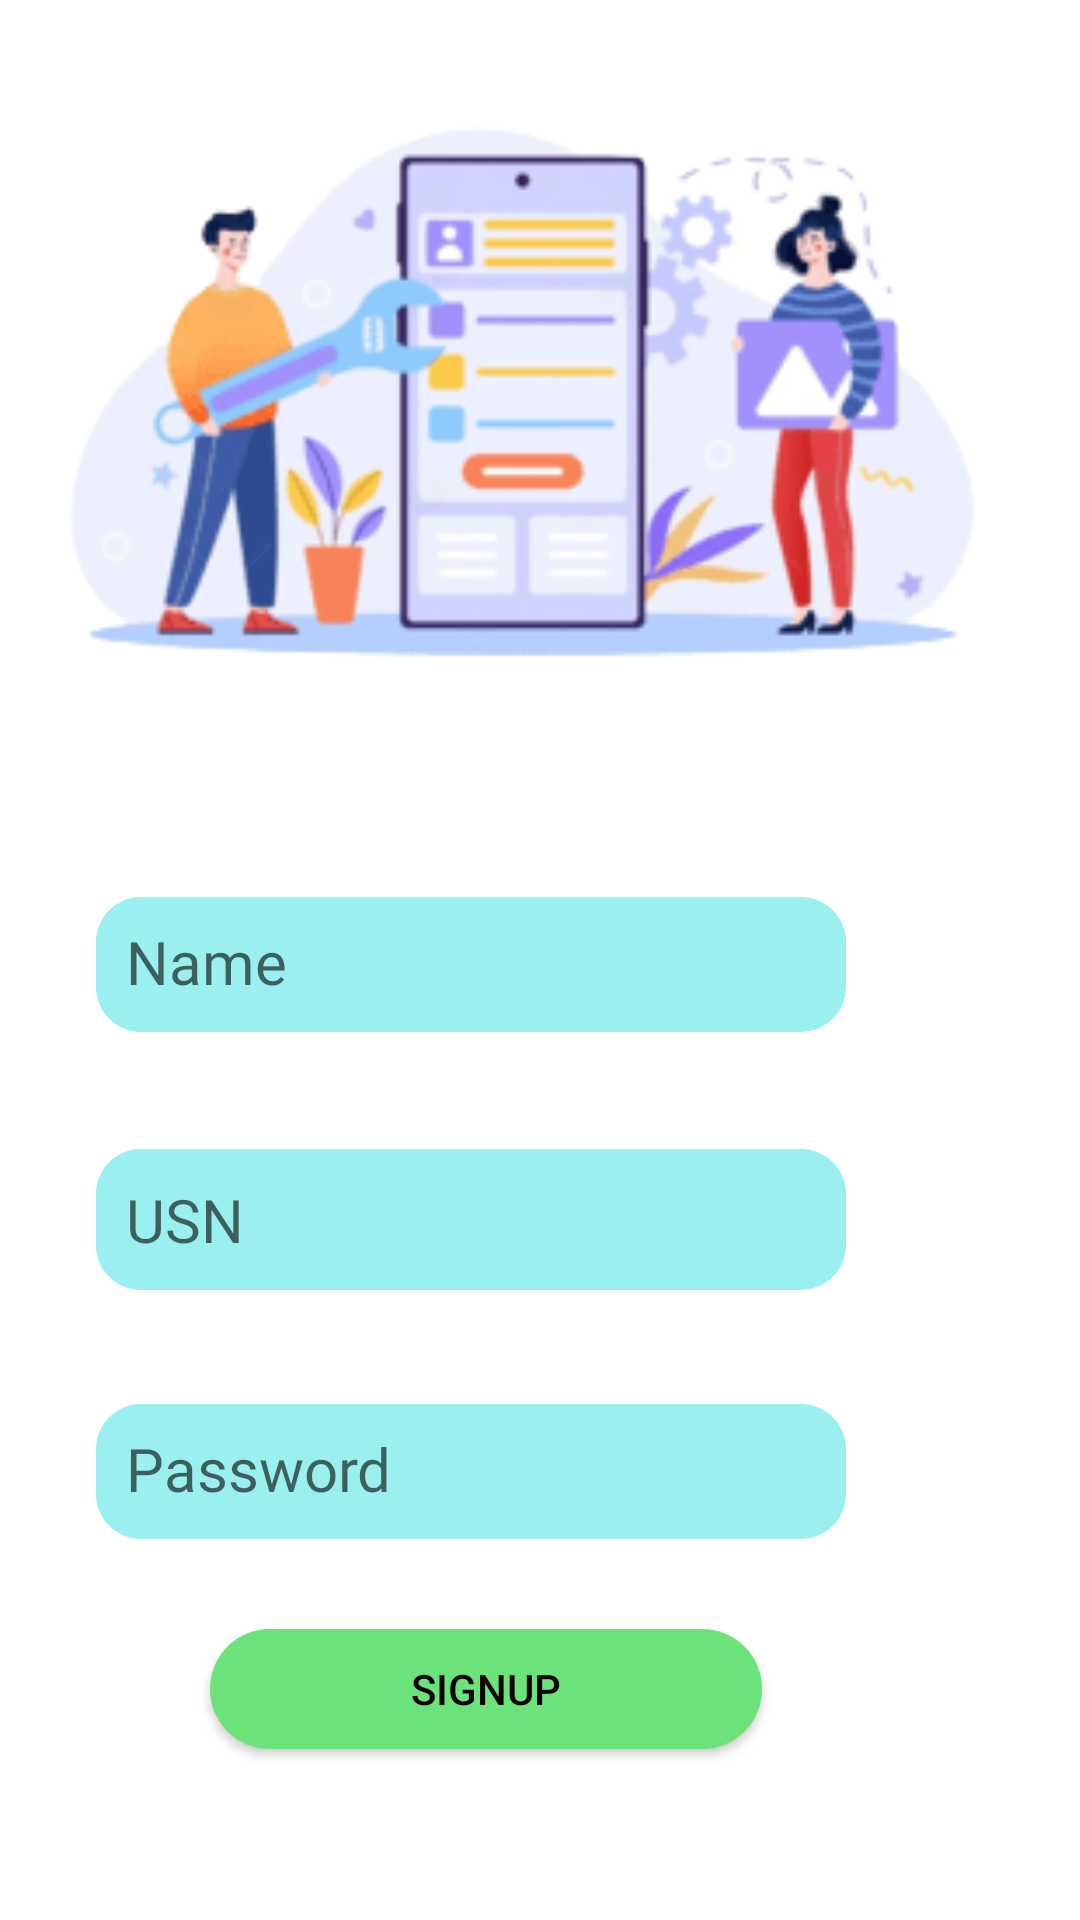

Write the Android layout XML for this screen, with the resource values it uses.
<!-- AndroidManifest.xml: application theme Theme.SAHAYADRIAPP -->
<!-- res/layout/activity_sign_up.xml -->
<?xml version="1.0" encoding="utf-8"?>
<RelativeLayout xmlns:android="http://schemas.android.com/apk/res/android"
    xmlns:app="http://schemas.android.com/apk/res-auto"
    xmlns:tools="http://schemas.android.com/tools"
    android:layout_width="match_parent"
    android:layout_height="match_parent"

    android:visibility="visible"


    >


    <TextView
        android:id="@+id/textView22"
        android:layout_width="wrap_content"
        android:layout_height="wrap_content"
        android:layout_alignParentEnd="true"
        android:layout_alignParentBottom="true"
        android:layout_marginEnd="145dp"
        android:layout_marginBottom="717dp"
        android:fontFamily="@font/space_grotesk_bold"
        android:text="SignUP"
        android:textColor="#000000"
        android:textSize="30sp"
        android:textStyle="bold" />

    <EditText
        android:id="@+id/editname"
        android:layout_width="250dp"
        android:layout_height="45dp"
        android:layout_alignParentEnd="true"
        android:layout_alignParentBottom="true"
        android:layout_marginEnd="78dp"
        android:layout_marginBottom="296dp"
        android:background="@drawable/navbar"
        android:ems="10"
        android:fontFamily="@font/space_grotesk_bold"
        android:hint="Name"
        android:inputType="textPersonName"
        android:padding="10dp"
        android:textColor="#000000"
        android:textSize="20sp" />

    <EditText
        android:id="@+id/editTextTextPassword"
        android:layout_width="250dp"
        android:layout_height="45dp"
        android:layout_alignParentEnd="true"
        android:layout_alignParentBottom="true"
        android:layout_marginEnd="78dp"
        android:layout_marginBottom="127dp"
        android:background="@drawable/navbar"
        android:ems="10"
        android:fontFamily="@font/space_grotesk_bold"
        android:hint="Password"
        android:inputType="textPassword"
        android:padding="10dp"
        android:textColor="#000000"
        android:textSize="20sp" />

    <Button
        android:id="@+id/button7"
        android:layout_width="184dp"
        android:layout_height="40dp"
        android:layout_alignParentEnd="true"
        android:layout_alignParentBottom="true"
        android:layout_marginEnd="106dp"
        android:layout_marginBottom="57dp"
        android:background="@drawable/signupbtn"
        android:text="SignUp"
        android:textColor="#0E0101"
        app:backgroundTint="#6BE37A" />

    <EditText
        android:id="@+id/editTextTextPersonName5"
        android:layout_width="wrap_content"
        android:layout_height="wrap_content"
        android:layout_alignParentEnd="true"
        android:layout_alignParentBottom="true"
        android:layout_marginEnd="78dp"
        android:layout_marginBottom="210dp"
        android:background="@drawable/navbar"
        android:ems="10"
        android:fontFamily="@font/space_grotesk_bold"
        android:hint="USN"
        android:inputType="textPersonName"
        android:padding="10dp"
        android:textColor="#000000"
        android:textSize="20sp" />

    <ImageView
        android:id="@+id/imageView5"
        android:layout_width="371dp"
        android:layout_height="269dp"
        android:layout_alignParentEnd="true"
        android:layout_alignParentBottom="true"
        android:layout_marginEnd="12dp"
        android:layout_marginBottom="392dp"
        android:src="@drawable/loginphoto" />
</RelativeLayout>
<!-- resources referenced by this layout -->
<resources>
  <!-- drawable loginphoto: png bitmap (drawable-v24, 40148 bytes) -->
  <!-- drawable navbar (drawable-v24) -->
  <?xml version="1.0" encoding="utf-8"?>
  <shape xmlns:android="http://schemas.android.com/apk/res/android"
      android:shape="rectangle">
      <solid android:color="#9AF0EE"/>
      <size
          android:width="250dp"
          android:height="45dp"/>
      <corners
          android:topLeftRadius="15dp"
          android:topRightRadius="15dp"
          android:bottomRightRadius="15dp"
          android:bottomLeftRadius="15dp"/>
  
  
  
  </shape>
  <!-- drawable signupbtn (drawable-v24) -->
  <?xml version="1.0" encoding="utf-8"?>
  <shape xmlns:android="http://schemas.android.com/apk/res/android"
      android:shape="rectangle">
  
      <solid android:color="#000000"
          />
      <corners
          android:topLeftRadius="20dp"
          android:topRightRadius="20dp"
          android:bottomRightRadius="20dp"
          android:bottomLeftRadius="20dp"
          />
  
  </shape>
  <style name="Theme.SAHAYADRIAPP" parent="Theme.MaterialComponents.DayNight.DarkActionBar">
          
          <item name="colorPrimary">#000000</item>
          <item name="colorPrimaryVariant">#000000</item>
          <item name="colorOnPrimary">@color/black</item>
          
          <item name="colorSecondary">@color/teal_200</item>
          <item name="colorSecondaryVariant">@color/teal_700</item>
          <item name="colorOnSecondary">@color/black</item>
          
          <item name="android:statusBarColor" tools:targetApi="l">?attr/colorPrimaryVariant</item>
          
      </style>
  <!-- not gathered from this repository: default colours our renderer supplied (Android Studio template values) -->
  <color name="teal_200">#FF03DAC5</color>
  <color name="teal_700">#FF018786</color>
  <color name="black">#FF000000</color>
</resources>
